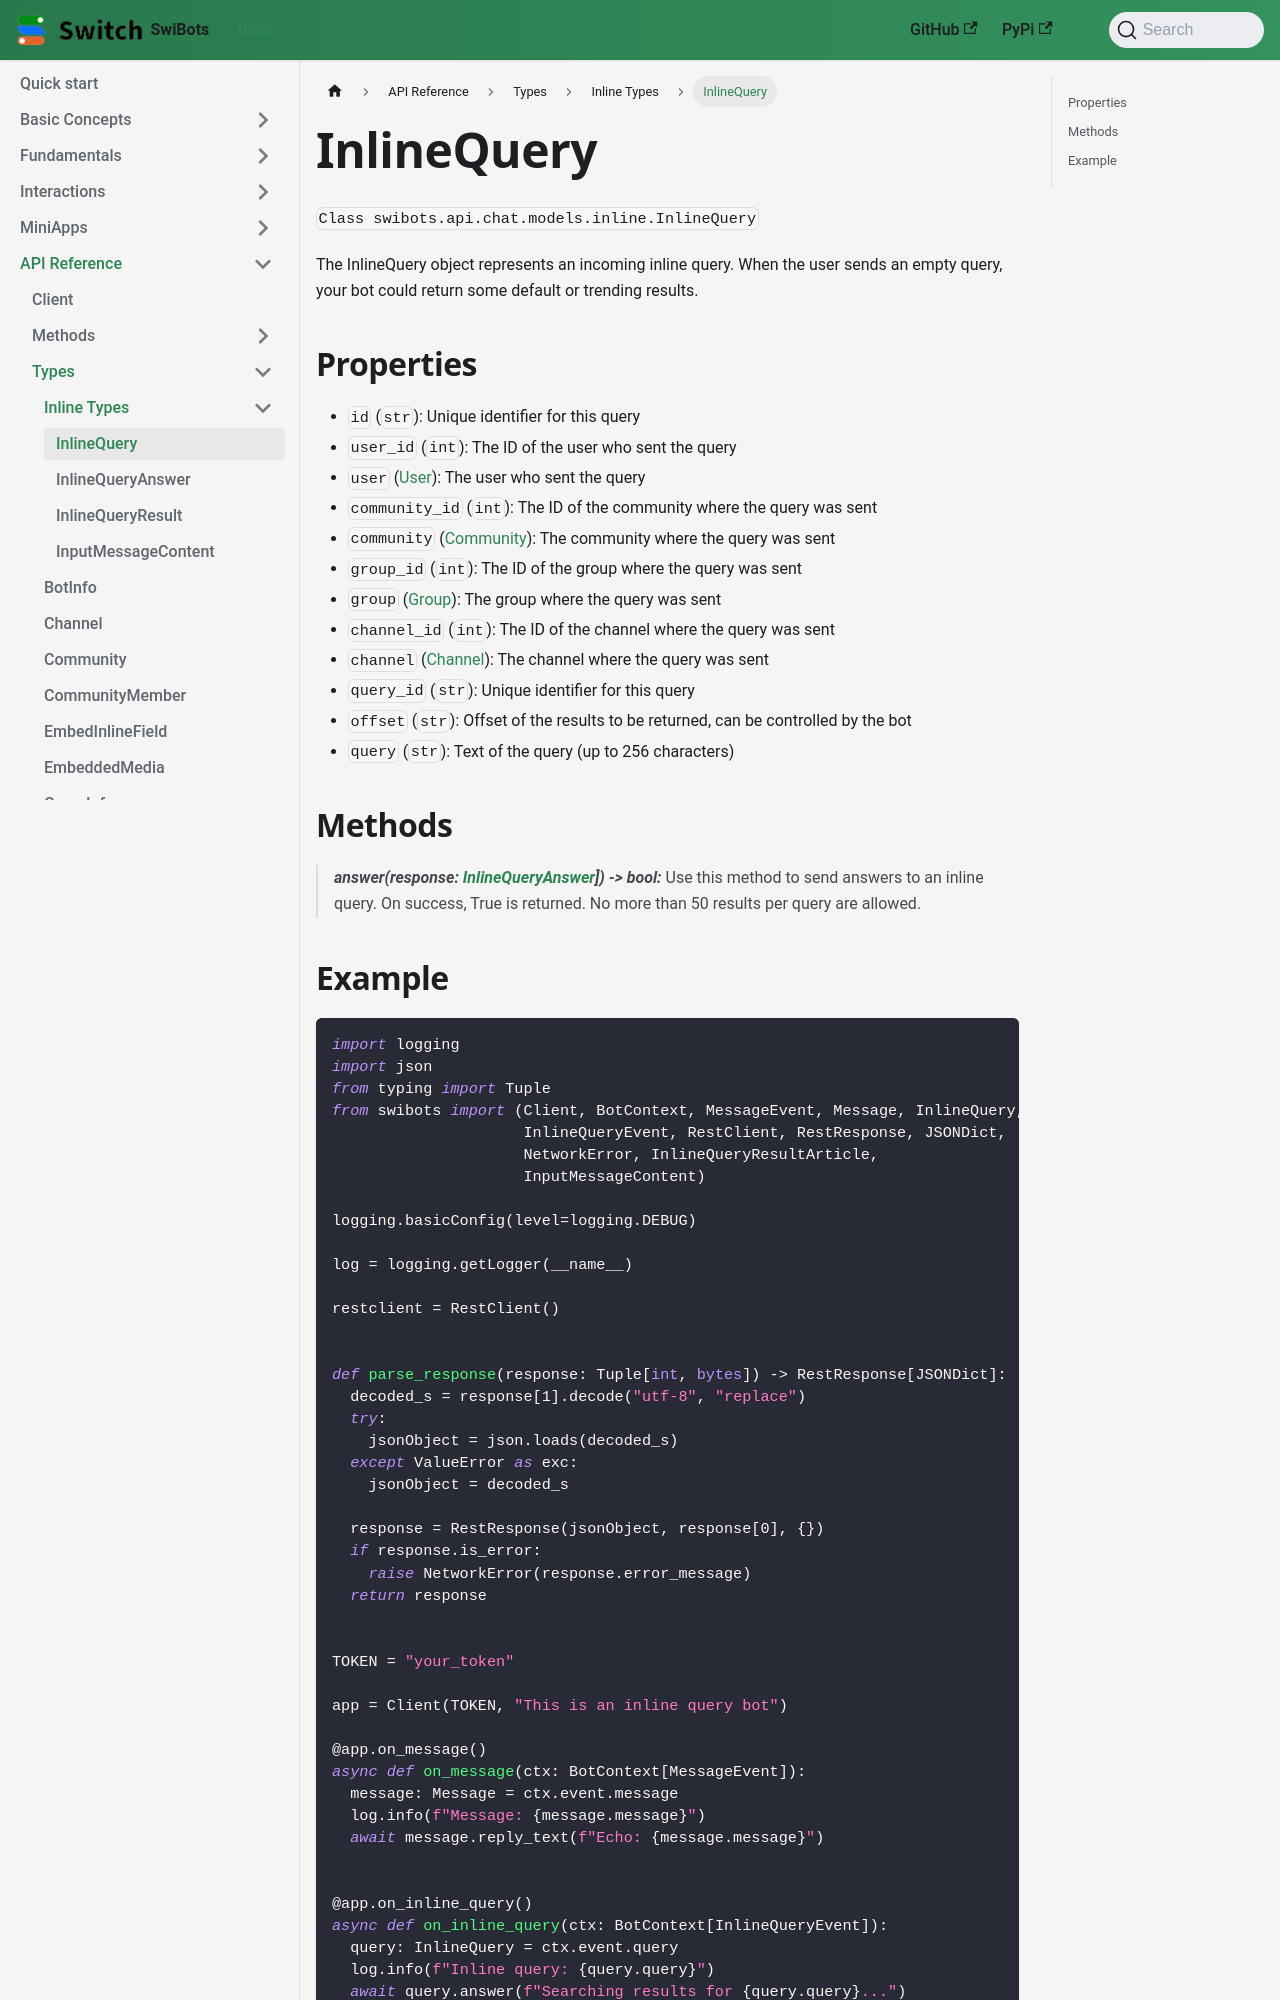

repository: switchcollab/Switch-Bots-Python-Library · page: docs/api_reference/types/inline/inline_query/index.html · generator: docusaurus

# InlineQuery

`Class swibots.api.chat.models.inline.InlineQuery`

The InlineQuery object represents an incoming inline query. When the user sends an empty query, your bot could return some default or trending results.

## Properties

- `id` (`str`): Unique identifier for this query
- `user_id` (`int`): The ID of the user who sent the query
- `user` ([User](../user)): The user who sent the query
- `community_id` (`int`): The ID of the community where the query was sent
- `community` ([Community](../community)): The community where the query was sent
- `group_id` (`int`): The ID of the group where the query was sent
- `group` ([Group](../group)): The group where the query was sent
- `channel_id` (`int`): The ID of the channel where the query was sent
- `channel` ([Channel](../channel)): The channel where the query was sent
- `query_id` (`str`): Unique identifier for this query
- `offset` (`str`): Offset of the results to be returned, can be controlled by the bot
- `query` (`str`): Text of the query (up to 256 characters)


## Methods

> ***answer(response: [InlineQueryAnswer](./inline_query_answer)]) -> bool:***
  Use this method to send answers to an inline query. On success, True is returned.
  No more than 50 results per query are allowed.
